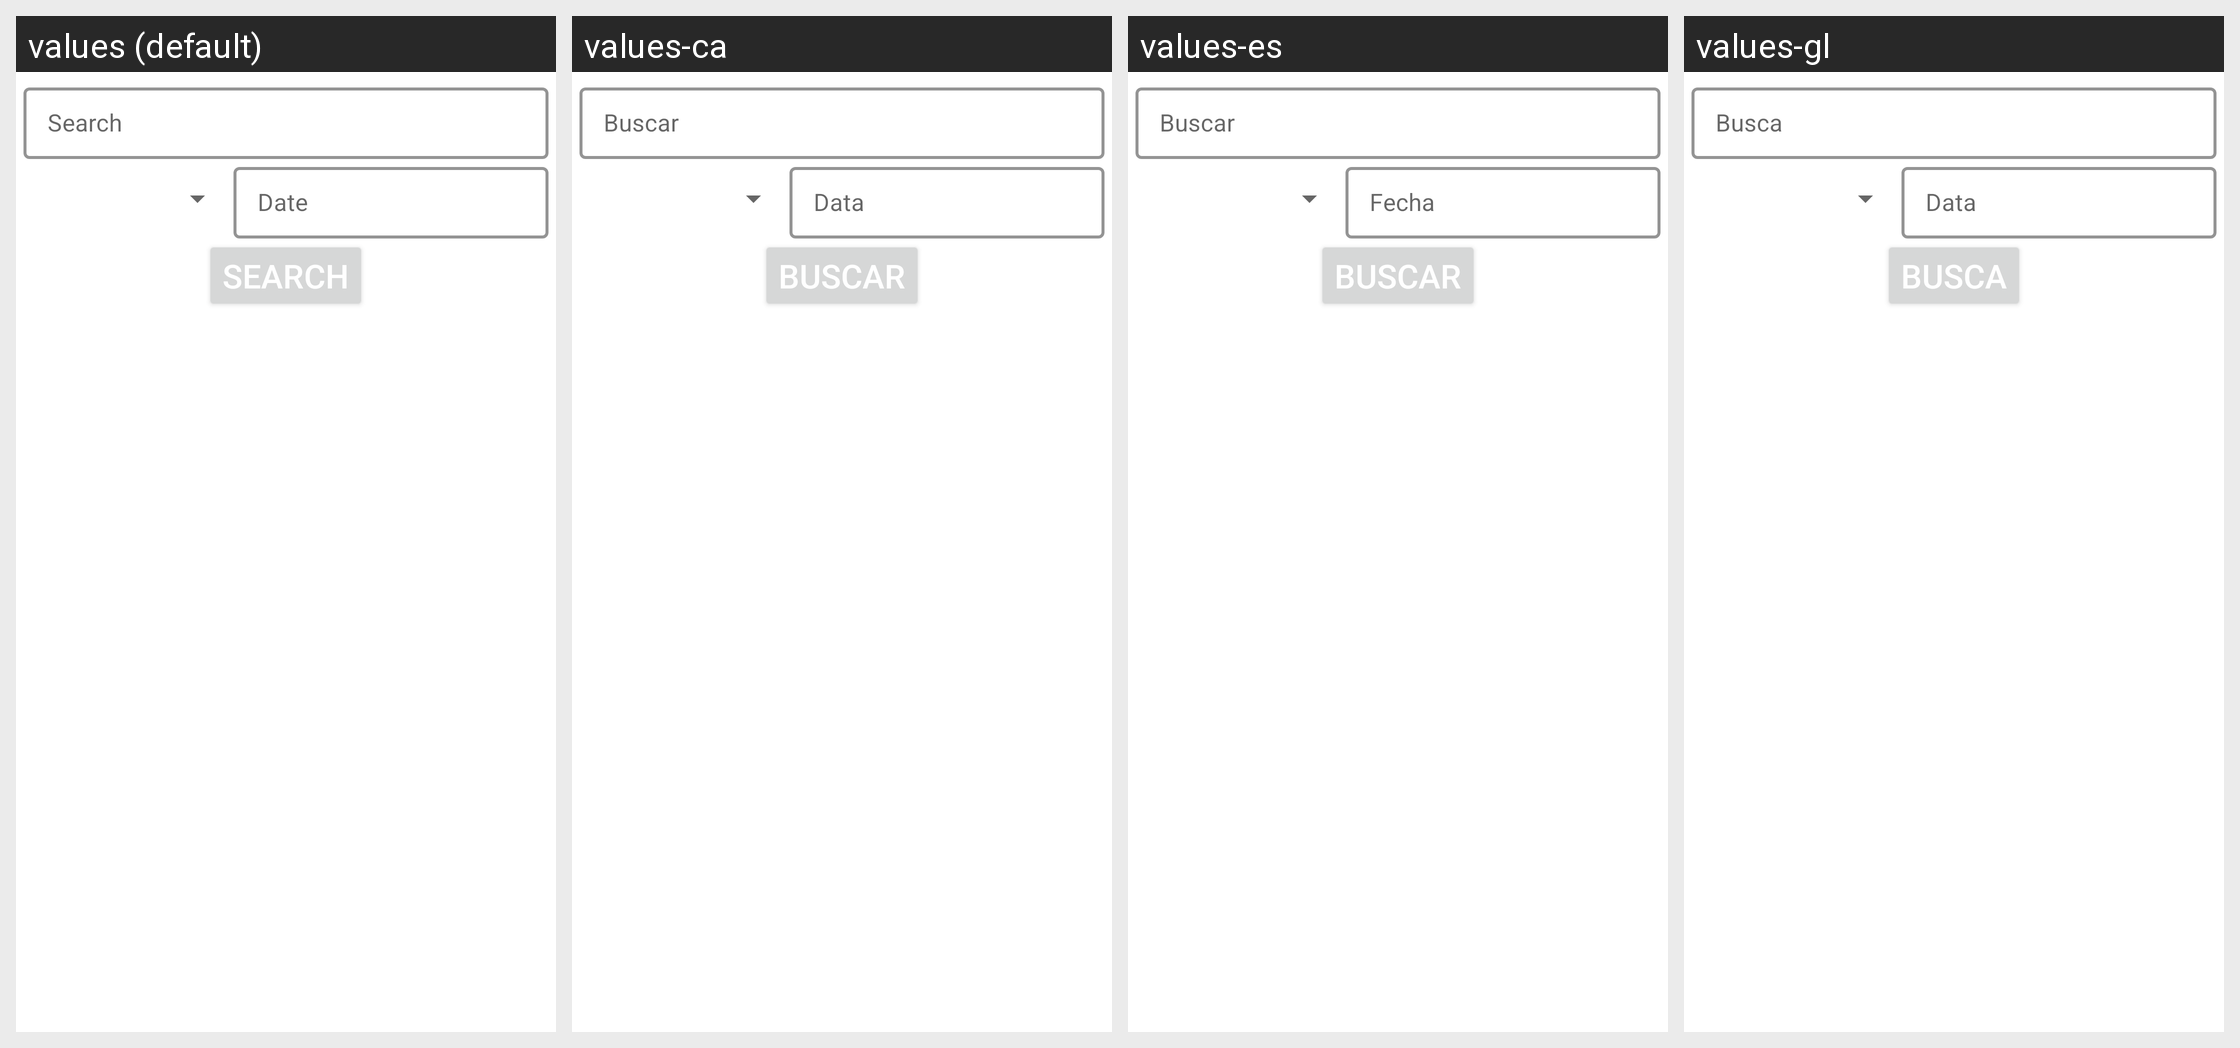

Strings drawn on this Android screen and how each of the app's shown locales translates them:
Android screen res/layout/fragment_explore.xml rendered under 4 locales, left to right: values (default), values-ca, values-es, values-gl. Device: Nexus 5 (rendered at 1080×1920; each locale shown at half size, 540×960, under a caption strip naming it); theme AppTheme.
Other locales in the repository, not shown: values-eu.
Strings drawn on this screen, with the default value and each locale's value (text and hints the layout hard-codes, and strings that could not be matched under every locale, appear in the picture but are not listed):

searchLabel
  values: Search
  values-ca: Buscar
  values-es: Buscar
  values-gl: Busca

date
  values: Date
  values-ca: Data
  values-es: Fecha
  values-gl: Data
